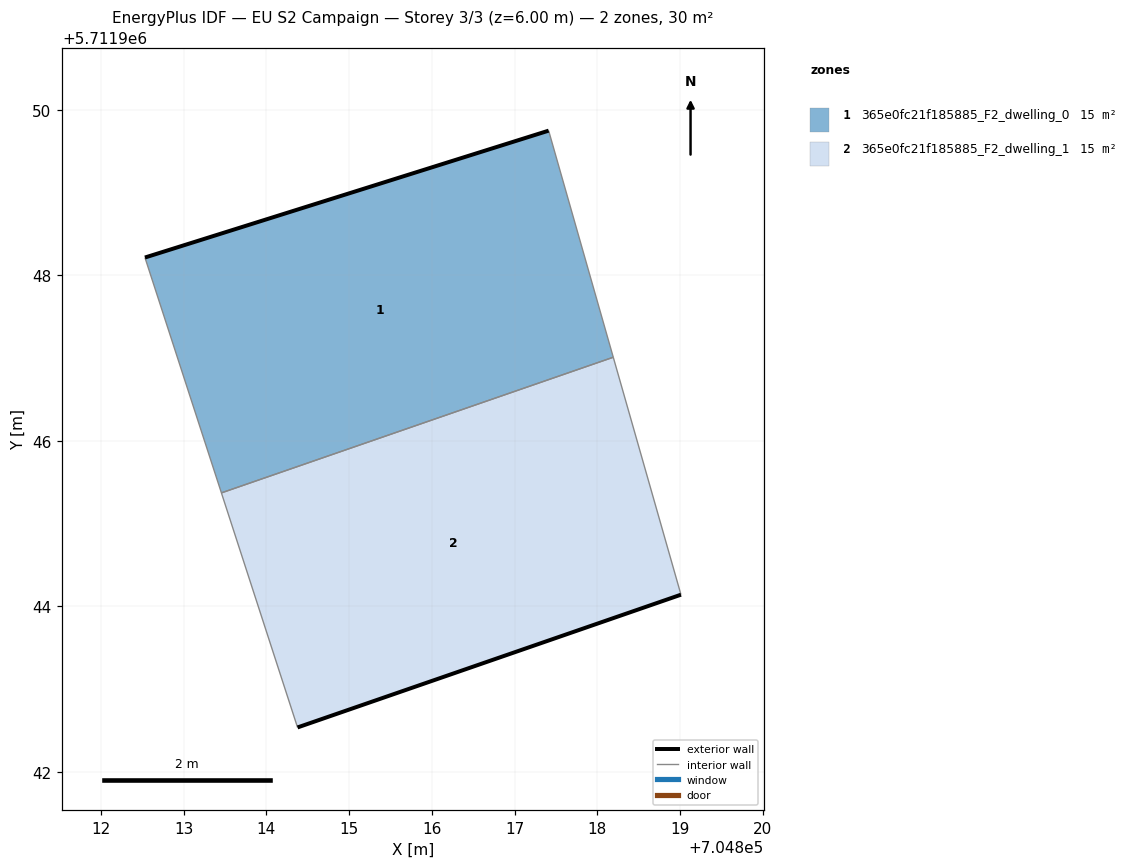
=== STOREY PLAN SPEC (per zone: floor XY polygon, exterior-wall plan segments, windows/doors) ===
zone 1: 365e0fc21f185885_F2_dwelling_0  (14.8 m²)
  floor: (704818.19, 5711947.01) (704817.41, 5711949.75) (704812.53, 5711948.21) (704813.46, 5711945.37)
  exterior wall: (704812.53, 5711948.21) – (704817.41, 5711949.75)  [5.1 m]
  interior walls: 3
zone 2: 365e0fc21f185885_F2_dwelling_1  (14.8 m²)
  floor: (704819.01, 5711944.14) (704818.19, 5711947.01) (704813.46, 5711945.37) (704814.38, 5711942.54)
  exterior wall: (704819.01, 5711944.14) – (704814.38, 5711942.54)  [4.9 m]
  interior walls: 3

=== DERIVED (storey summary) ===
Building: EU S2 Campaign
Storey: 3 of 3  (floor level z = 6.00 m)
Storey gross floor area: 29.5 m²
Zones on this storey: 2
  - 365e0fc21f185885_F2_dwelling_0: floor 14.8 m²; exterior wall 5.1 m (15.3 m²); WWR 0.0%
  - 365e0fc21f185885_F2_dwelling_1: floor 14.8 m²; exterior wall 4.9 m (14.7 m²); WWR 0.0%
Zone adjacency (shared interzone walls):
  - 365e0fc21f185885_F2_dwelling_0 ↔ 365e0fc21f185885_F2_dwelling_1